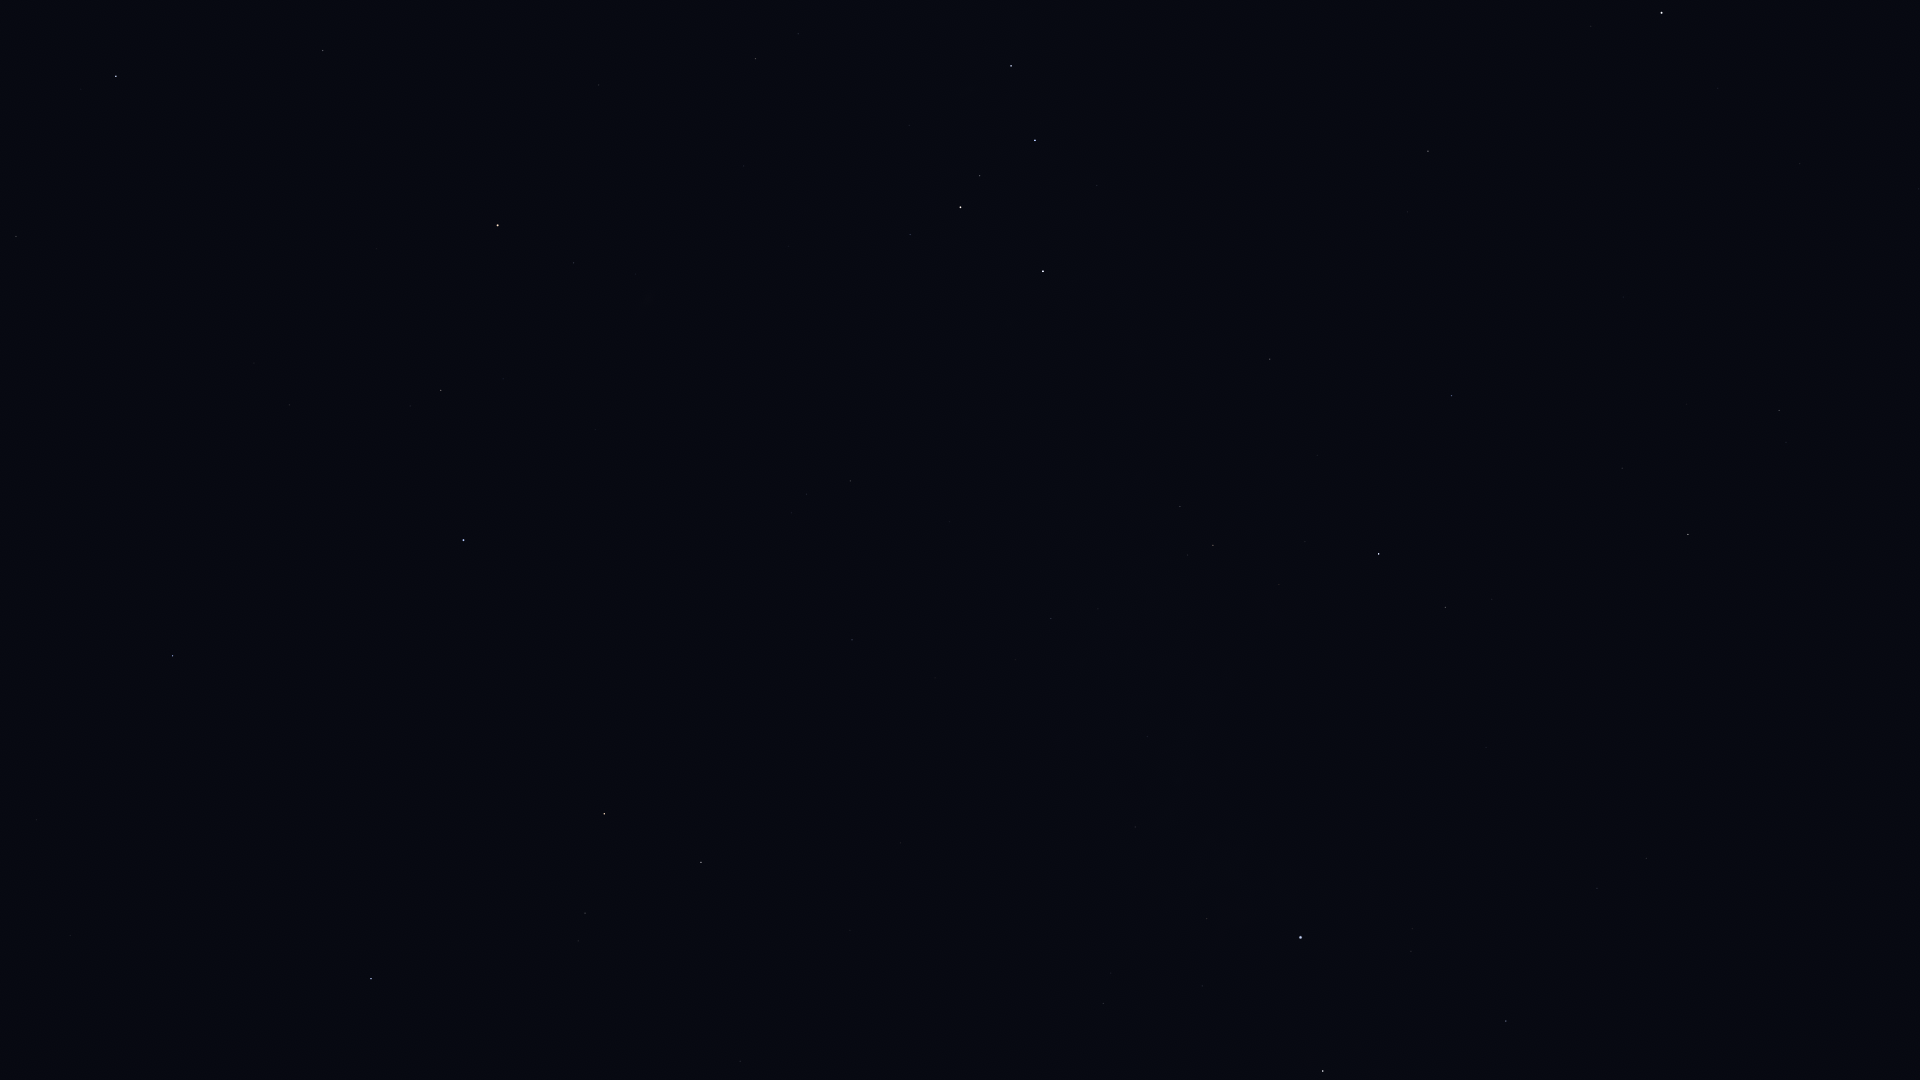

The table this chart was drawn from, first rows:
Star_ID, Name, X, Y
677, Alpheratz, 464, 540
746, Caph, 1043, 271
1067, Algenib, 173, 656
1547, Citadelle, 134, 637
1645, HIP 1645, 5, 692
2920, Fulu, 910, 235
3092, HIP 3092, 441, 390
3179, Schedar, 960, 207
3821, Achird, 980, 176
3881, HIP 3881, 635, 274
107418, Castula, 1003, 148
4436, HIP 4436, 574, 263
4889, HIP 4889, 425, 279
5447, Mirach, 498, 225
5742, HIP 5742, 253, 273
6193, HIP 6193, 305, 228
6411, Adhil, 698, 127
6643, Bélénos, 326, 193
6686, Ruchbah, 1011, 66
7097, Alpherg, 16, 237
7513, Titawin, 599, 85
7607, Nembus, 755, 59
8796, Mothallah, 323, 51
8832, Mesarthim, 81, 89
8903, Sheratan, 116, 76
85822, Yildun, 1718, 88
86614, Dziban, 1850, 404
90344, Fafnir, 1797, 578
94376, Altais, 1688, 534
95853, HIP 95853, 1597, 888
96100, Alsafi, 1651, 486
97165, Fawaris, 1506, 1021
100453, Sadr, 1323, 1071
102098, Deneb, 1301, 937
105199, Alderamin, 1379, 554
106032, Alfirk, 1452, 396
107136, Azelfafage, 1185, 715
108917, Kurhah, 1317, 455
109176, HIP 109176, 740, 1061
109352, HIP 109352, 852, 933
109492, HIP 109492, 1213, 545
109937, HIP 109937, 901, 843
110538, HIP 110538, 1098, 609
110609, HIP 110609, 1054, 647
111022, HIP 111022, 1015, 660
111104, HIP 111104, 942, 722
111169, HIP 111169, 1051, 619
112158, Matar, 701, 862
112724, HIP 112724, 1270, 359
112748, Sadalbari, 585, 913
113881, Scheat, 604, 814
113963, Markab, 371, 979
115227, HIP 115227, 130, 1038
115250, Salm, 479, 801
115623, Alkarab, 460, 785
115738, HIP 115738, 23, 1061
115830, HIP 115830, 125, 987
116076, Veritate, 733, 580
116727, Errai, 1428, 151
116771, HIP 116771, 70, 936
... 2 more rows
